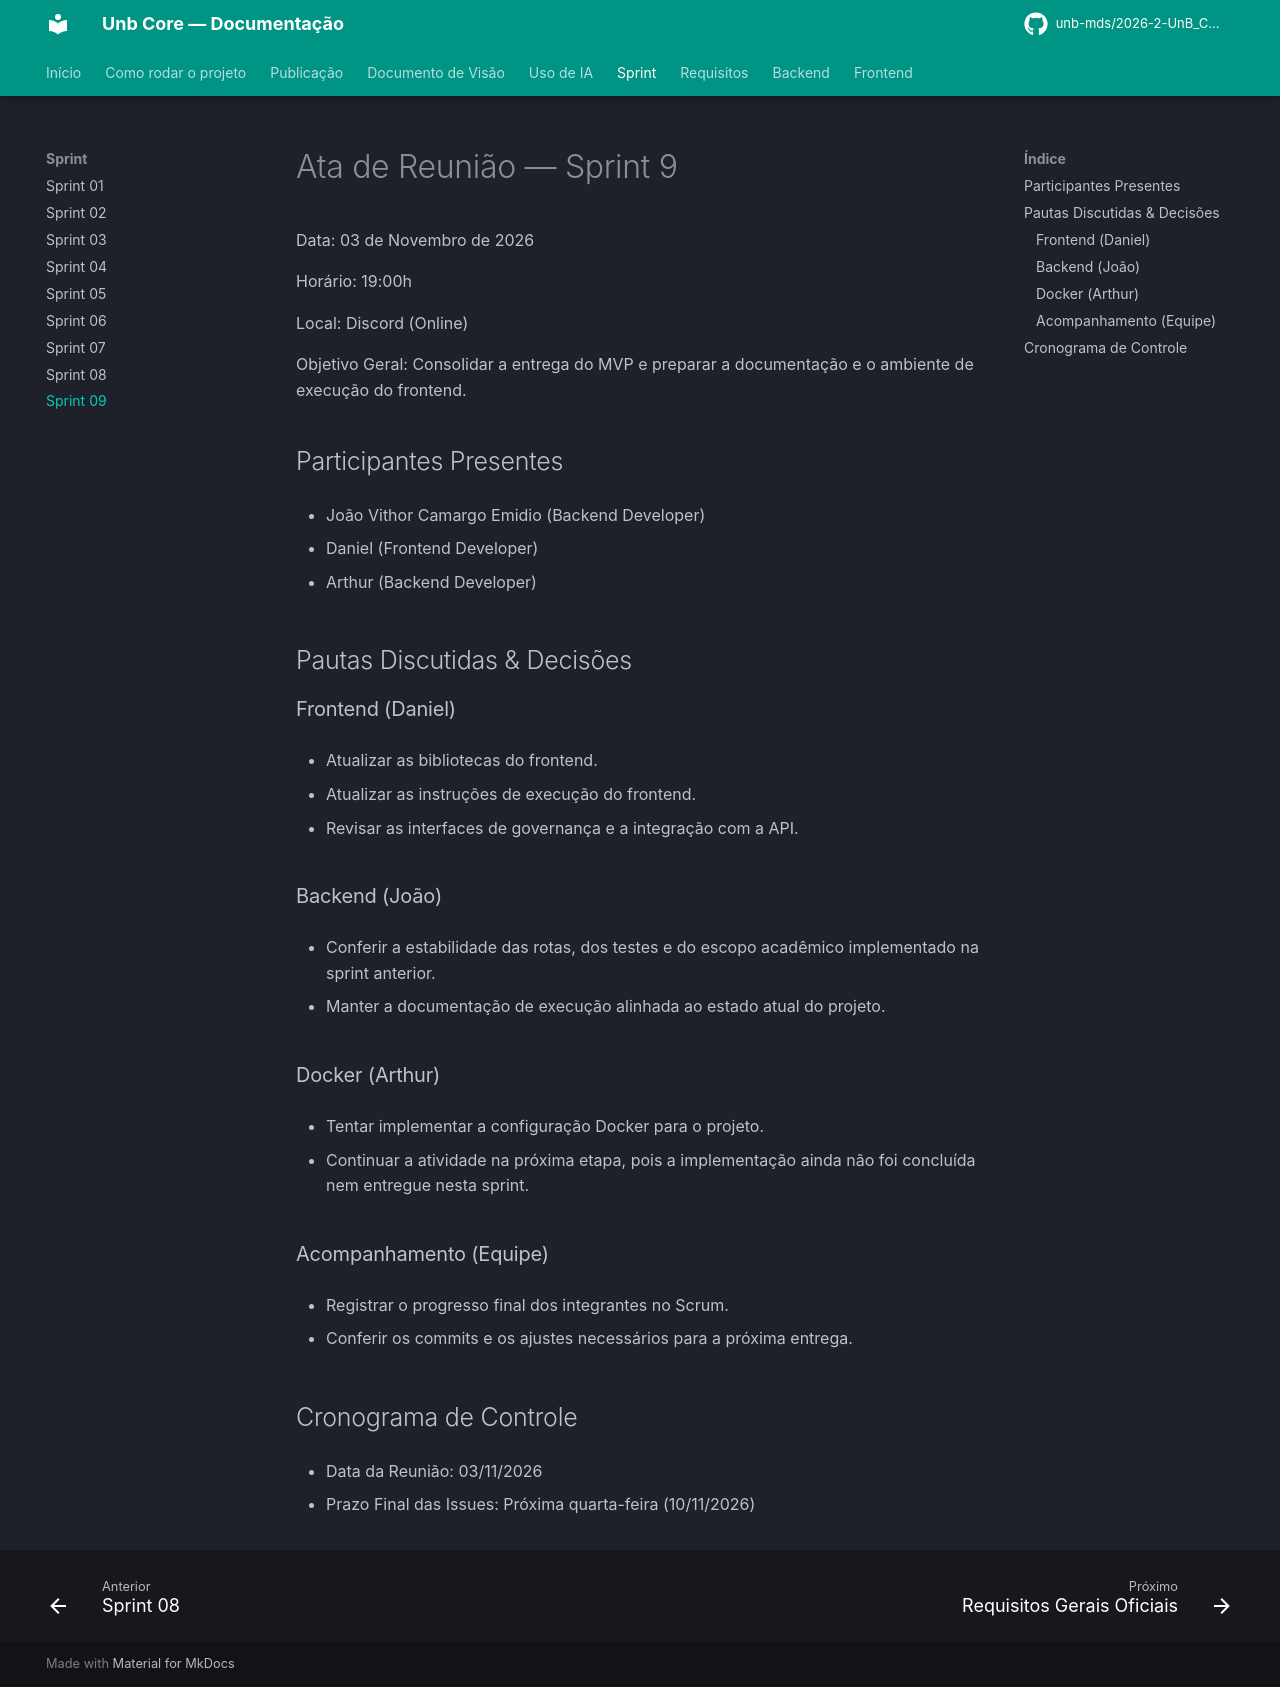

repository: unb-mds/2026-2-UnB_Core · page: Sprint/Sprint09/index.html · generator: mkdocs

# Ata de Reunião — Sprint 9

Data: 03 de Novembro de 2026

Horário: 19:00h

Local: Discord (Online)

Objetivo Geral: Consolidar a entrega do MVP e preparar a documentação e o ambiente de execução do frontend.

## Participantes Presentes

* João Vithor Camargo Emidio (Backend Developer)

* Daniel (Frontend Developer)

* Arthur (Backend Developer)

## Pautas Discutidas & Decisões

### Frontend (Daniel)

* Atualizar as bibliotecas do frontend.

* Atualizar as instruções de execução do frontend.

* Revisar as interfaces de governança e a integração com a API.

### Backend (João)

* Conferir a estabilidade das rotas, dos testes e do escopo acadêmico implementado na sprint anterior.

* Manter a documentação de execução alinhada ao estado atual do projeto.

### Docker (Arthur)

* Tentar implementar a configuração Docker para o projeto.

* Continuar a atividade na próxima etapa, pois a implementação ainda não foi concluída nem entregue nesta sprint.

### Acompanhamento (Equipe)

* Registrar o progresso final dos integrantes no Scrum.

* Conferir os commits e os ajustes necessários para a próxima entrega.

## Cronograma de Controle

* Data da Reunião: 03/11/2026

* Prazo Final das Issues: Próxima quarta-feira (10/11/2026)
